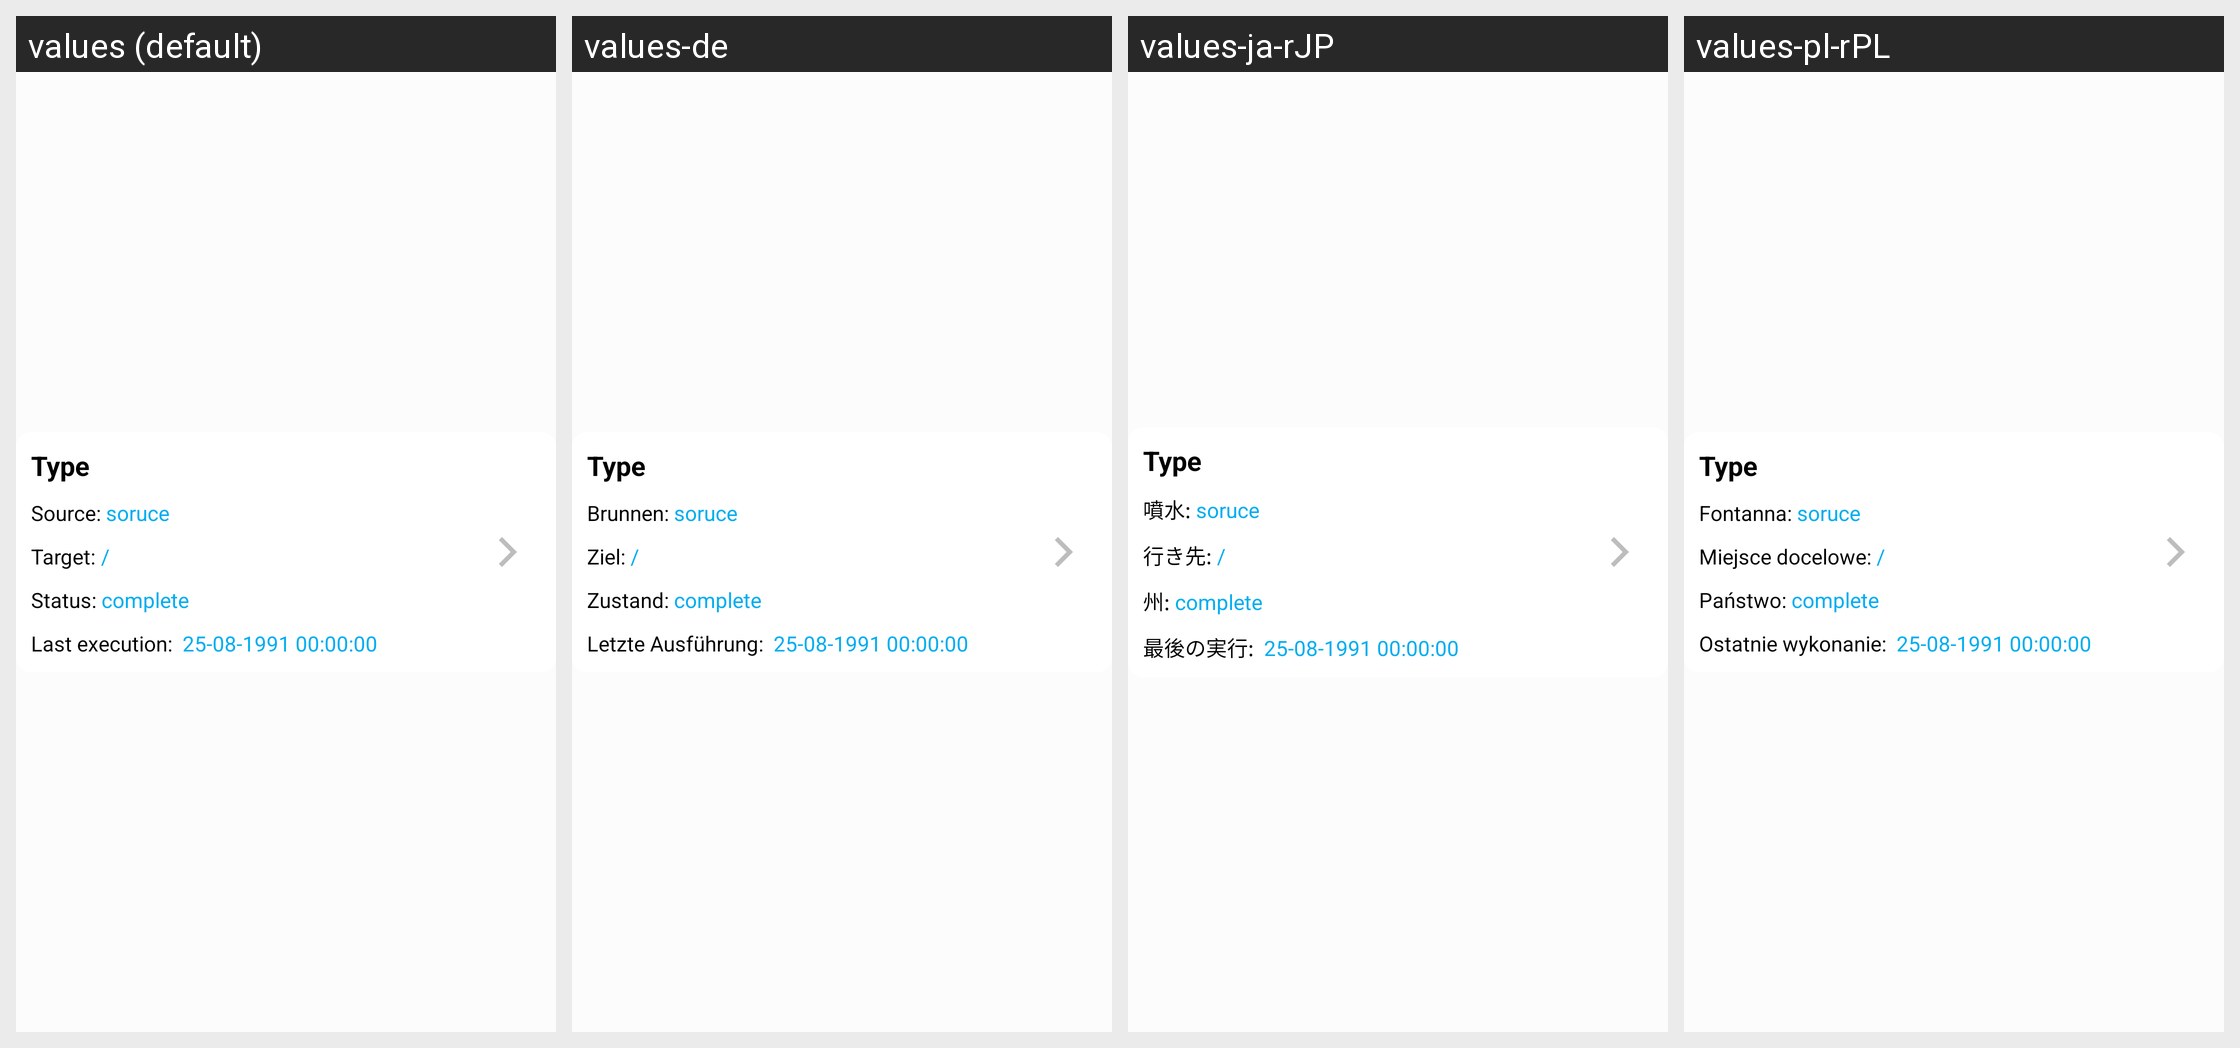

Strings drawn on this Android screen and how each of the app's shown locales translates them:
Android screen res/layout/sync_item.xml rendered under 4 locales, left to right: values (default), values-de, values-ja-rJP, values-pl-rPL. Device: Nexus 5 (rendered at 1080×1920; each locale shown at half size, 540×960, under a caption strip naming it); theme AppTheme.
Other locales in the repository, not shown: values-cs-rCZ, values-el, values-es, values-es-rAR, values-fi, values-fr, values-hu, values-is-rIS, values-ko, values-nb-rNO, values-nl-rNL, values-pt-rBR, values-ru, values-tr, values-zh-rCN, values-zh-rTW.
Strings drawn on this screen, with the default value and each locale's value (text and hints the layout hard-codes, and strings that could not be matched under every locale, appear in the picture but are not listed):

sync_source
  values: Source: 
  values-de: Brunnen: 
  values-ja-rJP: 噴水: 
  values-pl-rPL: Fontanna: 

sync_target
  values: Target: 
  values-de: Ziel: 
  values-ja-rJP: 行き先: 
  values-pl-rPL: Miejsce docelowe: 

sync_status
  values: Status: 
  values-de: Zustand: 
  values-ja-rJP: 州: 
  values-pl-rPL: Państwo: 

sync_last_execution
  values: Last execution: 
  values-de: Letzte Ausführung: 
  values-ja-rJP: 最後の実行: 
  values-pl-rPL: Ostatnie wykonanie:
